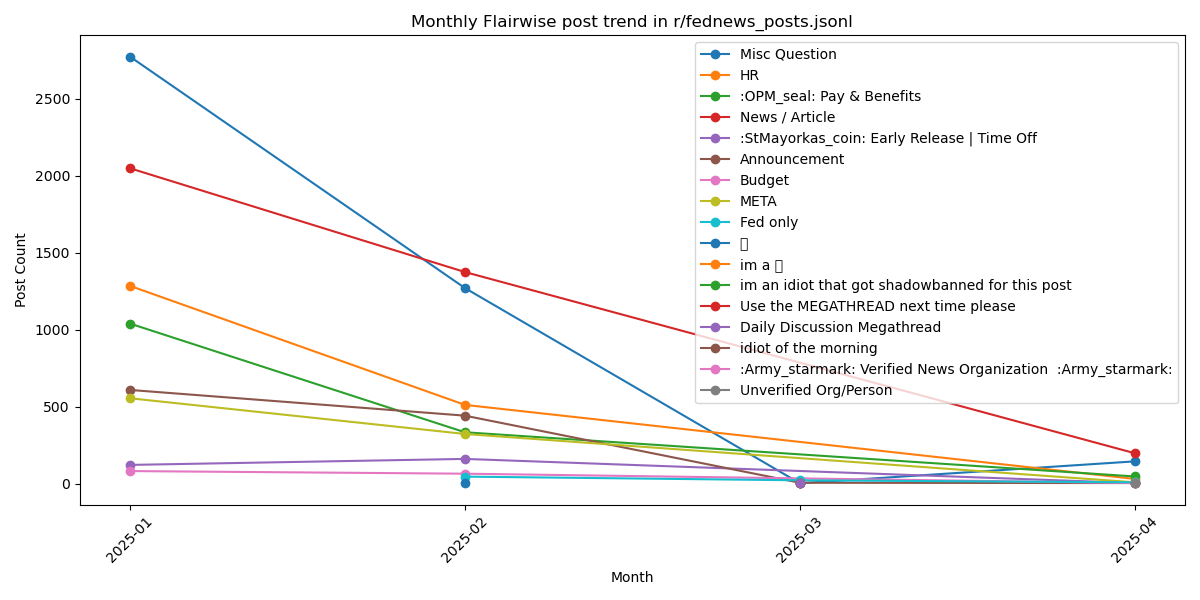

Values plotted in this chart, from the file beside it:
Flair, Month, Count
Misc Question, 2025-01, 2773
Misc Question, 2025-02, 1270
Misc Question, 2025-03, 2
Misc Question, 2025-04, 144
HR, 2025-01, 1284
HR, 2025-02, 511
HR, 2025-03, 0
HR, 2025-04, 30
Pay & Benefits, 2025-01, 1039
Pay & Benefits, 2025-02, 333
Pay & Benefits, 2025-03, 0
Pay & Benefits, 2025-04, 46
News / Article, 2025-01, 2048
News / Article, 2025-02, 1374
News / Article, 2025-03, 0
News / Article, 2025-04, 197
Early Release, 2025-01, 121
Early Release, 2025-02, 160
Early Release, 2025-03, 0
Early Release, 2025-04, 3
Announcement, 2025-01, 608
Announcement, 2025-02, 441
Announcement, 2025-03, 5
Announcement, 2025-04, 3
Budget, 2025-01, 81
Budget, 2025-02, 64
Budget, 2025-04, 3
META, 2025-01, 554
META, 2025-02, 322
META, 2025-04, 8
Fed only, 2025-02, 45
Fed only, 2025-03, 21
Fed only, 2025-04, 8
